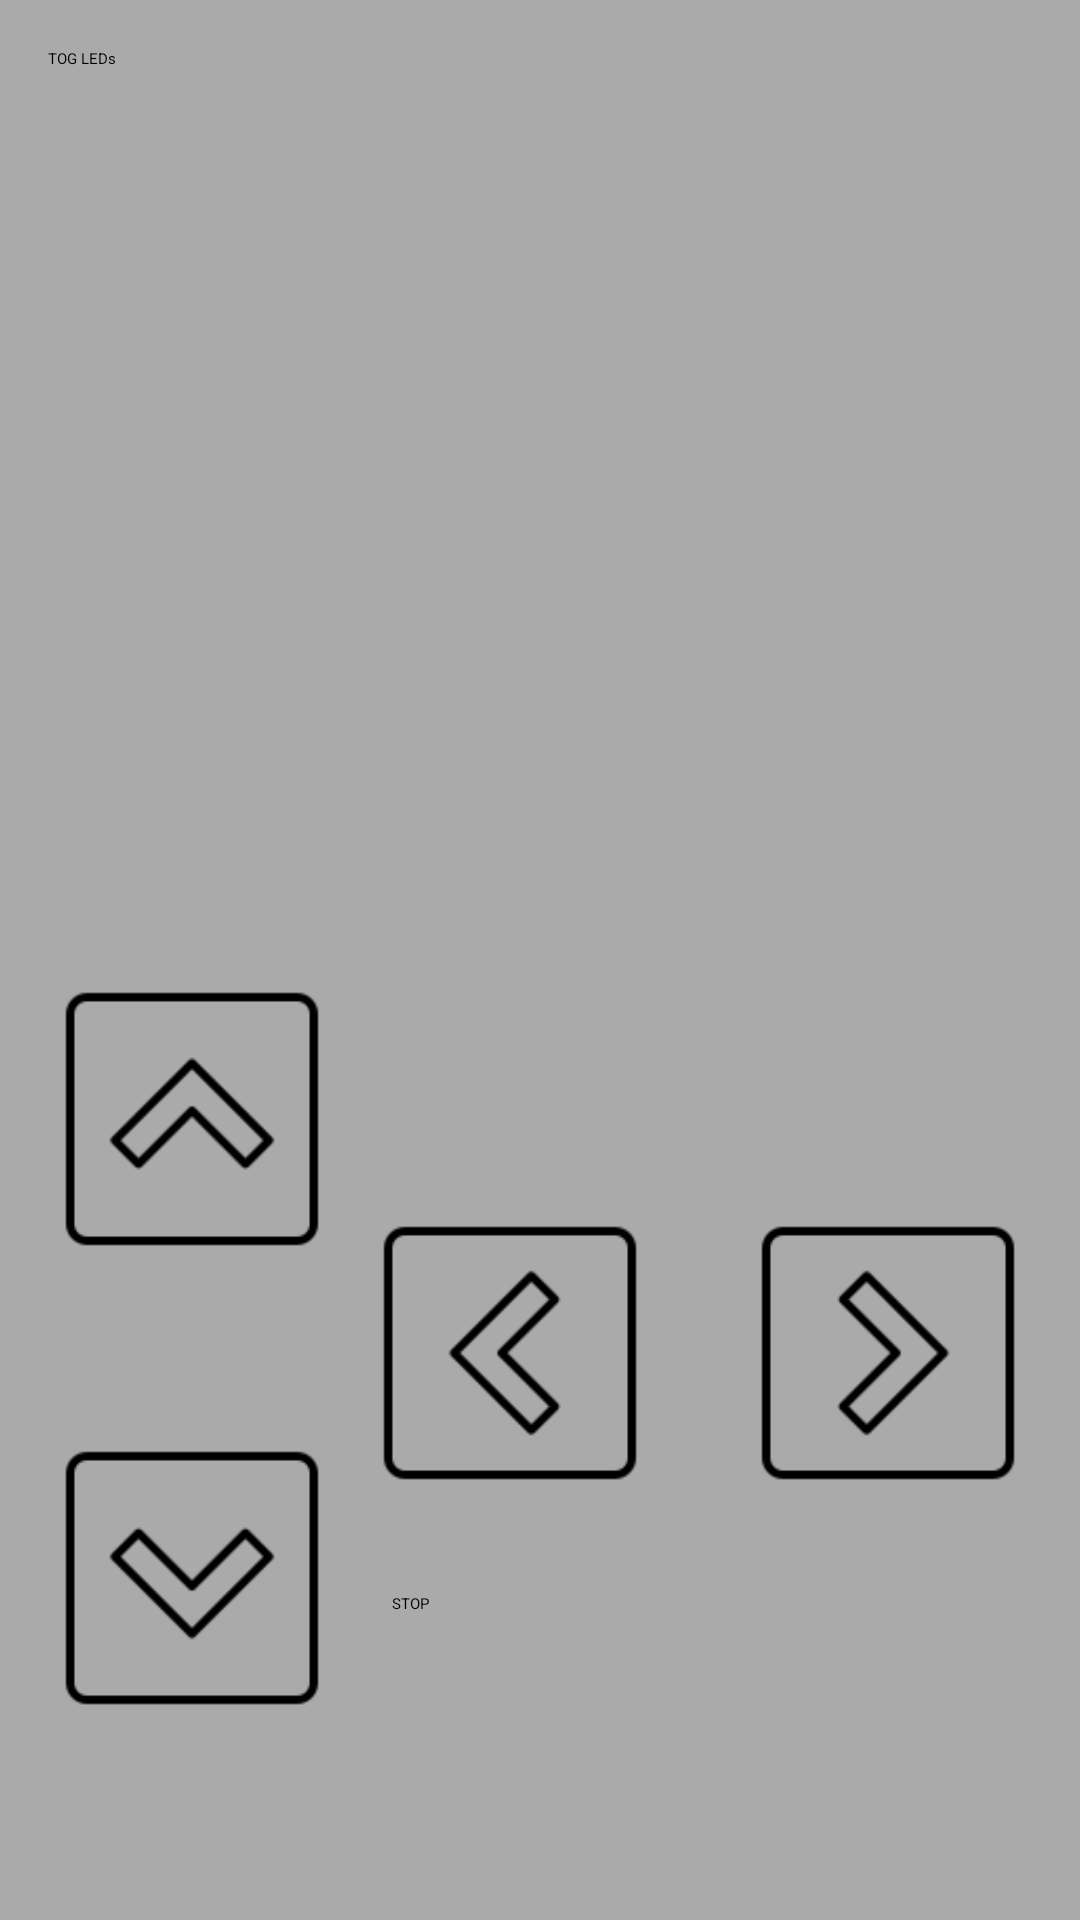

Layout XML and referenced resources for this Android screen:
<!-- AndroidManifest.xml: application theme Theme.Mouse -->
<!-- res/layout/fragment_control.xml -->
<?xml version="1.0" encoding="utf-8"?>
<androidx.constraintlayout.widget.ConstraintLayout xmlns:android="http://schemas.android.com/apk/res/android"
    xmlns:app="http://schemas.android.com/apk/res-auto"
    xmlns:tools="http://schemas.android.com/tools"
    android:id="@+id/frameLayout3"
    android:layout_width="match_parent"
    android:layout_height="match_parent"
    android:background="@android:color/darker_gray"
    tools:context=".ControlFragment">

    <Button
        android:id="@+id/buttonLed"
        android:layout_width="wrap_content"
        android:layout_height="wrap_content"
        android:layout_marginStart="16dp"
        android:layout_marginTop="16dp"
        android:text="TOG LEDs"
        app:layout_constraintStart_toStartOf="parent"
        app:layout_constraintTop_toTopOf="parent" />

    <ImageButton
        android:id="@+id/buttonArrowLeft"
        android:layout_width="wrap_content"
        android:layout_height="wrap_content"
        android:layout_marginStart="5dp"
        android:layout_marginEnd="25dp"
        android:layout_marginBottom="125dp"
        android:background="?android:selectableItemBackground"
        android:scaleX=".7"
        android:scaleY=".7"
        android:src="@drawable/arrow_button"
        app:layout_constraintBottom_toBottomOf="parent"
        app:layout_constraintEnd_toStartOf="@+id/buttonArrowRight"
        app:layout_constraintStart_toEndOf="@+id/buttonArrowUp"
        tools:ignore="SpeakableTextPresentCheck" />

    <ImageButton
        android:id="@+id/buttonArrowRight"
        android:layout_width="wrap_content"
        android:layout_height="wrap_content"
        android:layout_marginBottom="125dp"
        android:background="?android:selectableItemBackground"
        android:rotation="180"
        android:scaleX=".7"
        android:scaleY=".7"
        android:src="@drawable/arrow_button"
        app:layout_constraintBottom_toBottomOf="parent"
        app:layout_constraintEnd_toEndOf="parent"
        tools:ignore="SpeakableTextPresentCheck" />

    <ImageButton
        android:id="@+id/buttonArrowUp"
        android:layout_width="wrap_content"
        android:layout_height="wrap_content"
        android:layout_marginBottom="25dp"
        android:background="?android:selectableItemBackground"
        android:rotation="90"
        android:scaleX=".7"
        android:scaleY=".7"
        android:src="@drawable/arrow_button"
        app:layout_constraintBottom_toTopOf="@+id/buttonArrowDown"
        app:layout_constraintStart_toStartOf="parent"
        tools:ignore="SpeakableTextPresentCheck" />

    <ImageButton
        android:id="@+id/buttonArrowDown"
        android:layout_width="wrap_content"
        android:layout_height="wrap_content"
        android:layout_marginBottom="50dp"
        android:background="?android:selectableItemBackground"
        android:rotation="270"
        android:scaleX=".7"
        android:scaleY=".7"
        android:src="@drawable/arrow_button"
        app:layout_constraintBottom_toBottomOf="parent"
        app:layout_constraintStart_toStartOf="parent"
        tools:ignore="SpeakableTextPresentCheck" />

    <Button
        android:id="@+id/buttonStop"
        android:layout_width="232dp"
        android:layout_height="59dp"
        android:layout_marginStart="5dp"
        android:layout_marginBottom="50dp"
        android:backgroundTint="#FB0303"
        android:text="STOP"
        app:layout_constraintBottom_toBottomOf="parent"
        app:layout_constraintEnd_toEndOf="parent"
        app:layout_constraintStart_toEndOf="@+id/buttonArrowDown" />

    <SeekBar
        android:id="@+id/seekBarSpeed"
        android:layout_width="278dp"
        android:layout_height="20dp"
        android:layout_marginStart="5dp"
        android:layout_marginEnd="5dp"
        android:layout_marginBottom="55dp"
        android:max="100"
        android:progress="50"
        app:layout_constraintBottom_toTopOf="@+id/buttonArrowLeft"
        app:layout_constraintEnd_toEndOf="parent"
        app:layout_constraintStart_toEndOf="@+id/buttonArrowUp" />

    <SeekBar
        android:id="@+id/seekBarTurn"
        android:layout_width="278dp"
        android:layout_height="20dp"
        android:layout_marginStart="5dp"
        android:layout_marginEnd="5dp"
        android:layout_marginBottom="16dp"
        android:max="100"
        android:progress="50"
        app:layout_constraintBottom_toTopOf="@+id/buttonArrowLeft"
        app:layout_constraintEnd_toEndOf="parent"
        app:layout_constraintHorizontal_bias="0.4"
        app:layout_constraintStart_toEndOf="@+id/buttonArrowUp" />
</androidx.constraintlayout.widget.ConstraintLayout>
<!-- resources referenced by this layout -->
<resources>
  <!-- drawable arrow_button: png bitmap (drawable, 1348 bytes) -->
  <style name="Theme.Mouse" parent="Theme.MaterialComponents.DayNight.DarkActionBar">
          
          <item name="colorPrimary">@color/purple_200</item>
          <item name="colorPrimaryVariant">@color/purple_700</item>
          <item name="colorOnPrimary">@color/black</item>
          
          <item name="colorSecondary">@color/teal_200</item>
          <item name="colorSecondaryVariant">@color/teal_200</item>
          <item name="colorOnSecondary">@color/black</item>
          
          <item name="android:statusBarColor" tools:targetApi="l">?attr/colorPrimaryVariant</item>
          
      </style>
  <!-- not gathered from this repository: default colours our renderer supplied (Android Studio template values) -->
  <color name="purple_200">#FFBB86FC</color>
  <color name="purple_700">#FF3700B3</color>
  <color name="teal_200">#FF03DAC5</color>
  <color name="black">#FF000000</color>
</resources>
